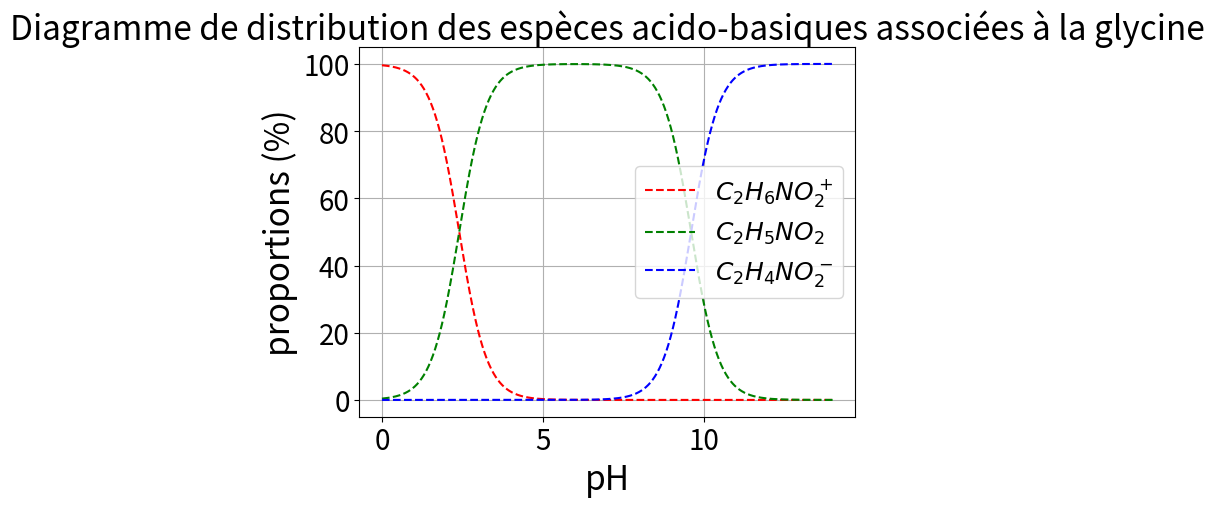

Here is the Python script that generated this plot:
"""Tracé du diagramme de distribution d'espèces chimiques impliquant un diacide.

Description
-----------
Ce programme trace un diagramme de distribution dans le cas d'un diacide (la glycine, un acide aminé)

Formules
--------
pH = pKa + log(A-/AH)


Informations
------------
[redacted]
CONSTRUIRE UN DIAGRAMME DE DISTRIBUTION (Tle Générale - spécialité) mai 2020
[redacted]
Année de création : 2022
Version : 1.3
Version de Python : 3.7
Licence : Creative Commons Attribution - Pas d'utilisation Commerciale 4.0 International

Liste des modifications :

"""

import numpy as np
import matplotlib.pyplot as plt

# =============================================================================
#                           Cas d'un diacide
# =============================================================================

# faire avec un acide aminé
pKa1 = 2.4
pKa2 = 9.6

def proportion_AH2(pH, pKa1, pKa2):
    return 1/(1 + 10**(pH-pKa1) + 10**(2*pH-pKa1-pKa2)) * 100

def proportion_AH(pH, pKa1, pKa2):
    return 1/(1 + 10**(pKa1-pH) + 10**(pH-pKa2)) * 100

#def proportion_A-(pH, pKa1, pKa2):
    #return

pH = np.linspace(0,14,1000)

plt.plot(pH, proportion_AH2(pH, pKa1, pKa2), 'r--', label = '$C_2H_6NO_2^+$')
plt.plot(pH, proportion_AH(pH, pKa1, pKa2), 'g--', label = '$C_2H_5NO_2$')
plt.plot(pH, 100 - proportion_AH2(pH, pKa1, pKa2) - proportion_AH(pH, pKa1, pKa2), 'b--', label = '$C_2H_4NO_2^-$')
plt.grid(True)
plt.xlabel('pH', fontsize = 24)
plt.ylabel("proportions (%)", fontsize = 24)
plt.tick_params(axis = 'both', labelsize = 20)
plt.legend(fontsize = 18)
plt.title("Diagramme de distribution des espèces acido-basiques associées à la glycine", fontsize = 24)
plt.show()
